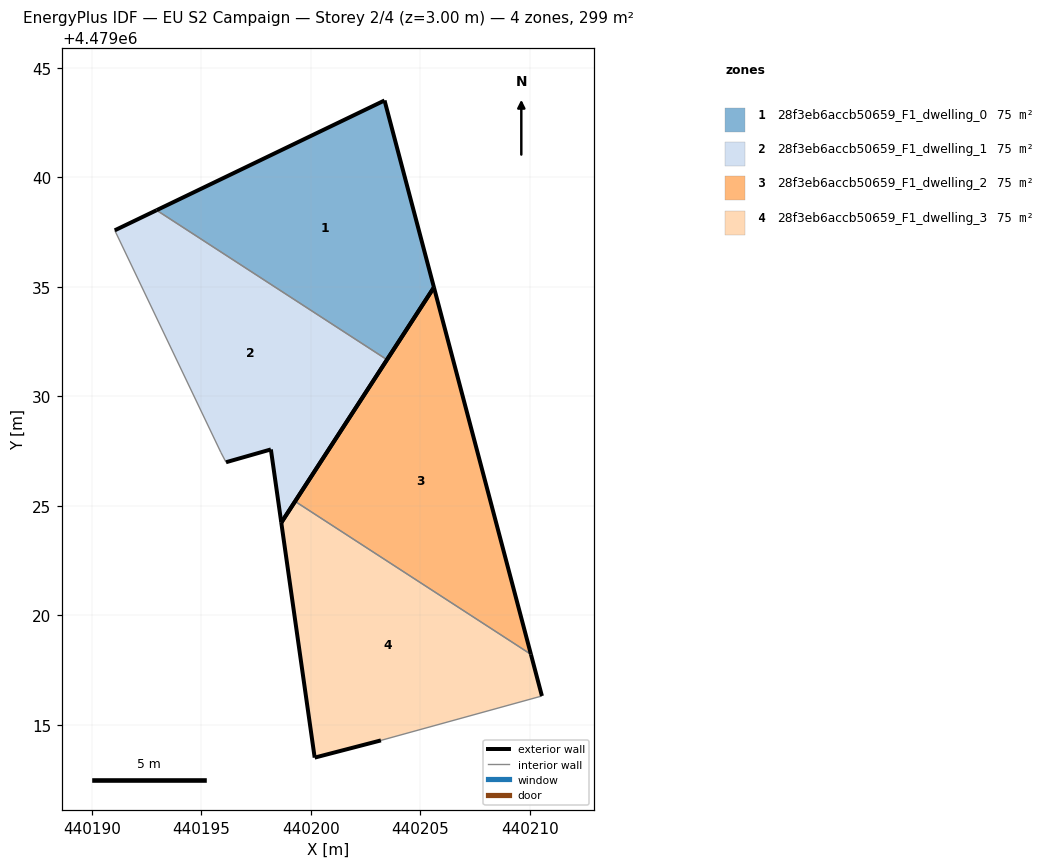
=== STOREY PLAN SPEC (per zone: floor XY polygon, exterior-wall plan segments, windows/doors) ===
zone 1: 28f3eb6accb50659_F1_dwelling_0  (74.7 m²)
  floor: (440203.48, 4479031.67) (440205.62, 4479034.97) (440203.37, 4479043.50) (440192.96, 4479038.49)
  exterior wall: (440205.62, 4479034.97) – (440203.48, 4479031.67)  [3.9 m]
  exterior wall: (440192.96, 4479038.49) – (440203.37, 4479043.50)  [11.6 m]
  exterior wall: (440203.37, 4479043.50) – (440205.62, 4479034.97)  [8.8 m]
  interior walls: 1
zone 2: 28f3eb6accb50659_F1_dwelling_1  (74.7 m²)
  floor: (440198.65, 4479024.23) (440203.48, 4479031.67) (440192.96, 4479038.49) (440191.05, 4479037.57) (440195.90, 4479027.43) (440196.13, 4479026.99) (440198.18, 4479027.57)
  exterior wall: (440191.05, 4479037.57) – (440192.96, 4479038.49)  [2.1 m]
  exterior wall: (440203.48, 4479031.67) – (440198.65, 4479024.23)  [8.9 m]
  exterior wall: (440198.65, 4479024.23) – (440198.18, 4479027.57)  [3.4 m]
  exterior wall: (440198.18, 4479027.57) – (440196.13, 4479026.99)  [2.1 m]
  interior walls: 3
zone 3: 28f3eb6accb50659_F1_dwelling_2  (74.7 m²)
  floor: (440210.05, 4479018.21) (440205.62, 4479034.97) (440199.28, 4479025.20)
  exterior wall: (440199.28, 4479025.20) – (440205.62, 4479034.97)  [11.6 m]
  exterior wall: (440205.62, 4479034.97) – (440210.05, 4479018.21)  [17.3 m]
  interior walls: 1
zone 4: 28f3eb6accb50659_F1_dwelling_3  (74.7 m²)
  floor: (440210.55, 4479016.31) (440210.05, 4479018.21) (440199.28, 4479025.20) (440198.65, 4479024.23) (440200.18, 4479013.50) (440203.20, 4479014.29)
  exterior wall: (440198.65, 4479024.23) – (440199.28, 4479025.20)  [1.2 m]
  exterior wall: (440210.05, 4479018.21) – (440210.55, 4479016.31)  [2.0 m]
  exterior wall: (440203.20, 4479014.29) – (440200.18, 4479013.50)  [3.1 m]
  exterior wall: (440200.18, 4479013.50) – (440198.65, 4479024.23)  [10.8 m]
  interior walls: 2

=== DERIVED (storey summary) ===
Building: EU S2 Campaign
Storey: 2 of 4  (floor level z = 3.00 m)
Storey gross floor area: 298.9 m²
Zones on this storey: 4
  - 28f3eb6accb50659_F1_dwelling_0: floor 74.7 m²; exterior wall 24.3 m (72.9 m²); WWR 0.0%
  - 28f3eb6accb50659_F1_dwelling_1: floor 74.7 m²; exterior wall 16.5 m (49.5 m²); WWR 0.0%
  - 28f3eb6accb50659_F1_dwelling_2: floor 74.7 m²; exterior wall 29.0 m (86.9 m²); WWR 0.0%
  - 28f3eb6accb50659_F1_dwelling_3: floor 74.7 m²; exterior wall 17.1 m (51.3 m²); WWR 0.0%
Zone adjacency (shared interzone walls):
  - 28f3eb6accb50659_F1_dwelling_0 ↔ 28f3eb6accb50659_F1_dwelling_1
  - 28f3eb6accb50659_F1_dwelling_2 ↔ 28f3eb6accb50659_F1_dwelling_3